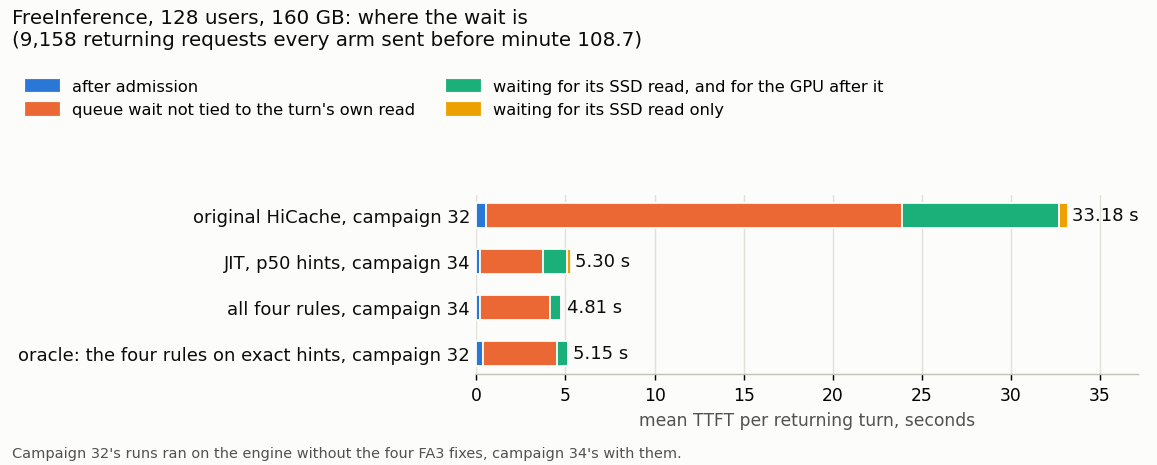

The data file committed next to this chart (first rows):
arm, run, shared_returning_turns, ttft_mean_s, after_admission_s, queue_other_s, stall_gpu_also_s, stall_read_last_s, reading_turns, landed_by_arrival, campaign
original HiCache, hicache, 9158, 33.18, 0.5485, 23.32, 8.822, 0.4941, 1654, 5, 32
JIT, p50 hints, jit_p50, 9158, 5.304, 0.1771, 3.538, 1.364, 0.2242, 1051, 191, 34
all four rules, ec_full, 9158, 4.808, 0.175, 3.946, 0.6521, 0.0351, 752, 5, 34
oracle: the four rules on exact hints, ec_exact, 9158, 5.151, 0.3606, 4.151, 0.6172, 0.0212, 466, 36, 32
